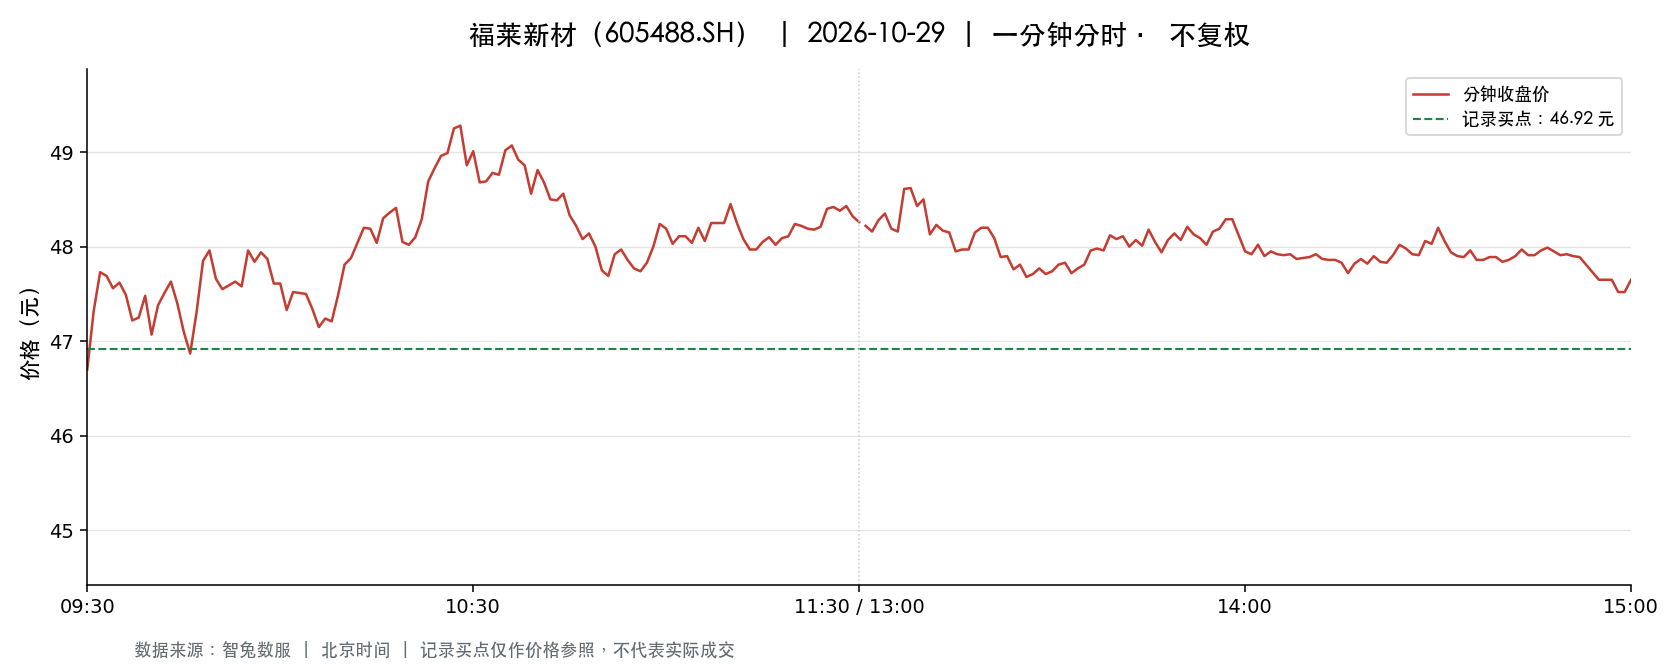

Values plotted in this chart, from the file beside it:
t, o, h, l, c, v, a, pc, sf
2026-10-29 09:30:00, 46.7, 46.7, 46.7, 46.7, 10529, 49171831, 48.61, 0.0
2026-10-29 09:31:00, 46.92, 47.7, 46.66, 47.32, 27177, 128240515, 46.7, 0.0
2026-10-29 09:32:00, 47.34, 47.87, 46.88, 47.73, 11232, 52997564, 47.32, 0.0
2026-10-29 09:33:00, 47.88, 47.95, 47.55, 47.69, 8769, 41847919, 47.73, 0.0
2026-10-29 09:34:00, 47.66, 47.7, 47.5, 47.56, 8259, 39345153, 47.69, 0.0
2026-10-29 09:35:00, 47.59, 47.79, 47.39, 47.62, 6231, 29641200, 47.56, 0.0
2026-10-29 09:36:00, 47.72, 47.73, 47.39, 47.49, 5509, 26226494, 47.62, 0.0
2026-10-29 09:37:00, 47.65, 47.65, 47.21, 47.22, 7005, 33215038, 47.49, 0.0
2026-10-29 09:38:00, 47.22, 47.62, 47.22, 47.25, 5306, 25149265, 47.22, 0.0
2026-10-29 09:39:00, 47.24, 47.55, 47.24, 47.48, 4289, 20322279, 47.25, 0.0
2026-10-29 09:40:00, 47.48, 47.52, 47.01, 47.07, 8215, 38796140, 47.48, 0.0
2026-10-29 09:41:00, 47.29, 47.48, 47.12, 47.38, 5136, 24307974, 47.07, 0.0
2026-10-29 09:42:00, 47.37, 47.53, 47.08, 47.51, 4197, 19819911, 47.38, 0.0
2026-10-29 09:43:00, 47.5, 47.63, 47.4, 47.63, 4024, 19124152, 47.51, 0.0
2026-10-29 09:44:00, 47.63, 47.63, 47.4, 47.4, 2025, 9634002, 47.63, 0.0
2026-10-29 09:45:00, 47.25, 47.39, 47.09, 47.1, 2500, 11796487, 47.4, 0.0
2026-10-29 09:46:00, 47.09, 47.09, 46.85, 46.87, 5236, 24582803, 47.1, 0.0
2026-10-29 09:47:00, 46.92, 47.31, 46.91, 47.31, 3812, 17925727, 46.87, 0.0
2026-10-29 09:48:00, 47.34, 47.85, 47.33, 47.85, 4060, 19316117, 47.31, 0.0
2026-10-29 09:49:00, 47.97, 48.1, 47.86, 47.96, 3089, 14812213, 47.85, 0.0
2026-10-29 09:50:00, 47.96, 47.96, 47.66, 47.66, 2212, 10576669, 47.96, 0.0
2026-10-29 09:51:00, 47.66, 47.66, 47.39, 47.55, 930.0, 4419268, 47.66, 0.0
2026-10-29 09:52:00, 47.56, 47.78, 47.56, 47.59, 1991, 9495341, 47.55, 0.0
2026-10-29 09:53:00, 47.58, 47.74, 47.58, 47.63, 1457, 6943832, 47.59, 0.0
2026-10-29 09:54:00, 47.58, 47.68, 47.5, 47.58, 1823, 8673434, 47.63, 0.0
2026-10-29 09:55:00, 47.6, 48.04, 47.6, 47.96, 3528, 16903682, 47.58, 0.0
2026-10-29 09:56:00, 47.94, 47.94, 47.71, 47.84, 1606, 7680877, 47.96, 0.0
2026-10-29 09:57:00, 47.85, 48.0, 47.78, 47.94, 1454, 6960780, 47.84, 0.0
2026-10-29 09:58:00, 47.96, 47.98, 47.83, 47.87, 2289, 10968444, 47.94, 0.0
2026-10-29 09:59:00, 47.84, 47.84, 47.54, 47.61, 1866, 8890767, 47.87, 0.0
2026-10-29 10:00:00, 47.6, 47.65, 47.47, 47.61, 1479, 7037555, 47.61, 0.0
2026-10-29 10:01:00, 47.61, 47.61, 47.28, 47.33, 2234, 10575331, 47.61, 0.0
2026-10-29 10:02:00, 47.3, 47.52, 47.28, 47.52, 3035, 14370017, 47.33, 0.0
2026-10-29 10:03:00, 47.56, 47.59, 47.4, 47.51, 1366, 6489895, 47.52, 0.0
2026-10-29 10:04:00, 47.52, 47.59, 47.46, 47.5, 2519, 11965042, 47.51, 0.0
2026-10-29 10:05:00, 47.5, 47.52, 47.29, 47.34, 2317, 10991268, 47.5, 0.0
2026-10-29 10:06:00, 47.35, 47.35, 47.11, 47.15, 2247, 10615103, 47.34, 0.0
2026-10-29 10:07:00, 47.14, 47.29, 47.04, 47.24, 1683, 7933614, 47.15, 0.0
2026-10-29 10:08:00, 47.2, 47.35, 47.2, 47.21, 2042, 9644222, 47.24, 0.0
2026-10-29 10:09:00, 47.25, 47.6, 47.25, 47.49, 2879, 13667818, 47.21, 0.0
2026-10-29 10:10:00, 47.5, 47.81, 47.5, 47.81, 1455, 6929257, 47.49, 0.0
2026-10-29 10:11:00, 47.81, 47.97, 47.78, 47.88, 1520, 7275387, 47.81, 0.0
2026-10-29 10:12:00, 47.88, 48.26, 47.88, 48.04, 3673, 17654401, 47.88, 0.0
2026-10-29 10:13:00, 48.08, 48.23, 48.04, 48.2, 2222, 10696606, 48.04, 0.0
2026-10-29 10:14:00, 48.18, 48.33, 47.99, 48.19, 3092, 14896856, 48.2, 0.0
2026-10-29 10:15:00, 48.2, 48.2, 47.98, 48.04, 1372, 6596125, 48.19, 0.0
2026-10-29 10:16:00, 48.04, 48.32, 47.98, 48.3, 2120, 10204895, 48.04, 0.0
2026-10-29 10:17:00, 48.31, 48.48, 48.27, 48.36, 2468, 11928907, 48.3, 0.0
2026-10-29 10:18:00, 48.36, 48.54, 48.22, 48.41, 2736, 13252809, 48.36, 0.0
2026-10-29 10:19:00, 48.4, 48.4, 48.05, 48.05, 973.0, 4691389, 48.41, 0.0
2026-10-29 10:20:00, 48.05, 48.05, 47.89, 48.02, 1076, 5161955, 48.05, 0.0
2026-10-29 10:21:00, 48.04, 48.13, 48.01, 48.1, 1230, 5915488, 48.02, 0.0
2026-10-29 10:22:00, 48.1, 48.29, 48.1, 48.29, 721.0, 3471965, 48.1, 0.0
2026-10-29 10:23:00, 48.28, 48.79, 48.28, 48.69, 3779, 18376307, 48.29, 0.0
2026-10-29 10:24:00, 48.6, 48.92, 48.6, 48.83, 5513, 26926695, 48.69, 0.0
2026-10-29 10:25:00, 48.88, 48.98, 48.83, 48.96, 3766, 18412401, 48.83, 0.0
2026-10-29 10:26:00, 48.96, 49.15, 48.85, 48.99, 5618, 27526700, 48.96, 0.0
2026-10-29 10:27:00, 49.05, 49.29, 49.04, 49.25, 5610, 27576877, 48.99, 0.0
2026-10-29 10:28:00, 49.26, 49.5, 49.26, 49.28, 6429, 31741322, 49.25, 0.0
2026-10-29 10:29:00, 49.27, 49.27, 48.86, 48.86, 2751, 13477259, 49.28, 0.0
... 181 more rows
